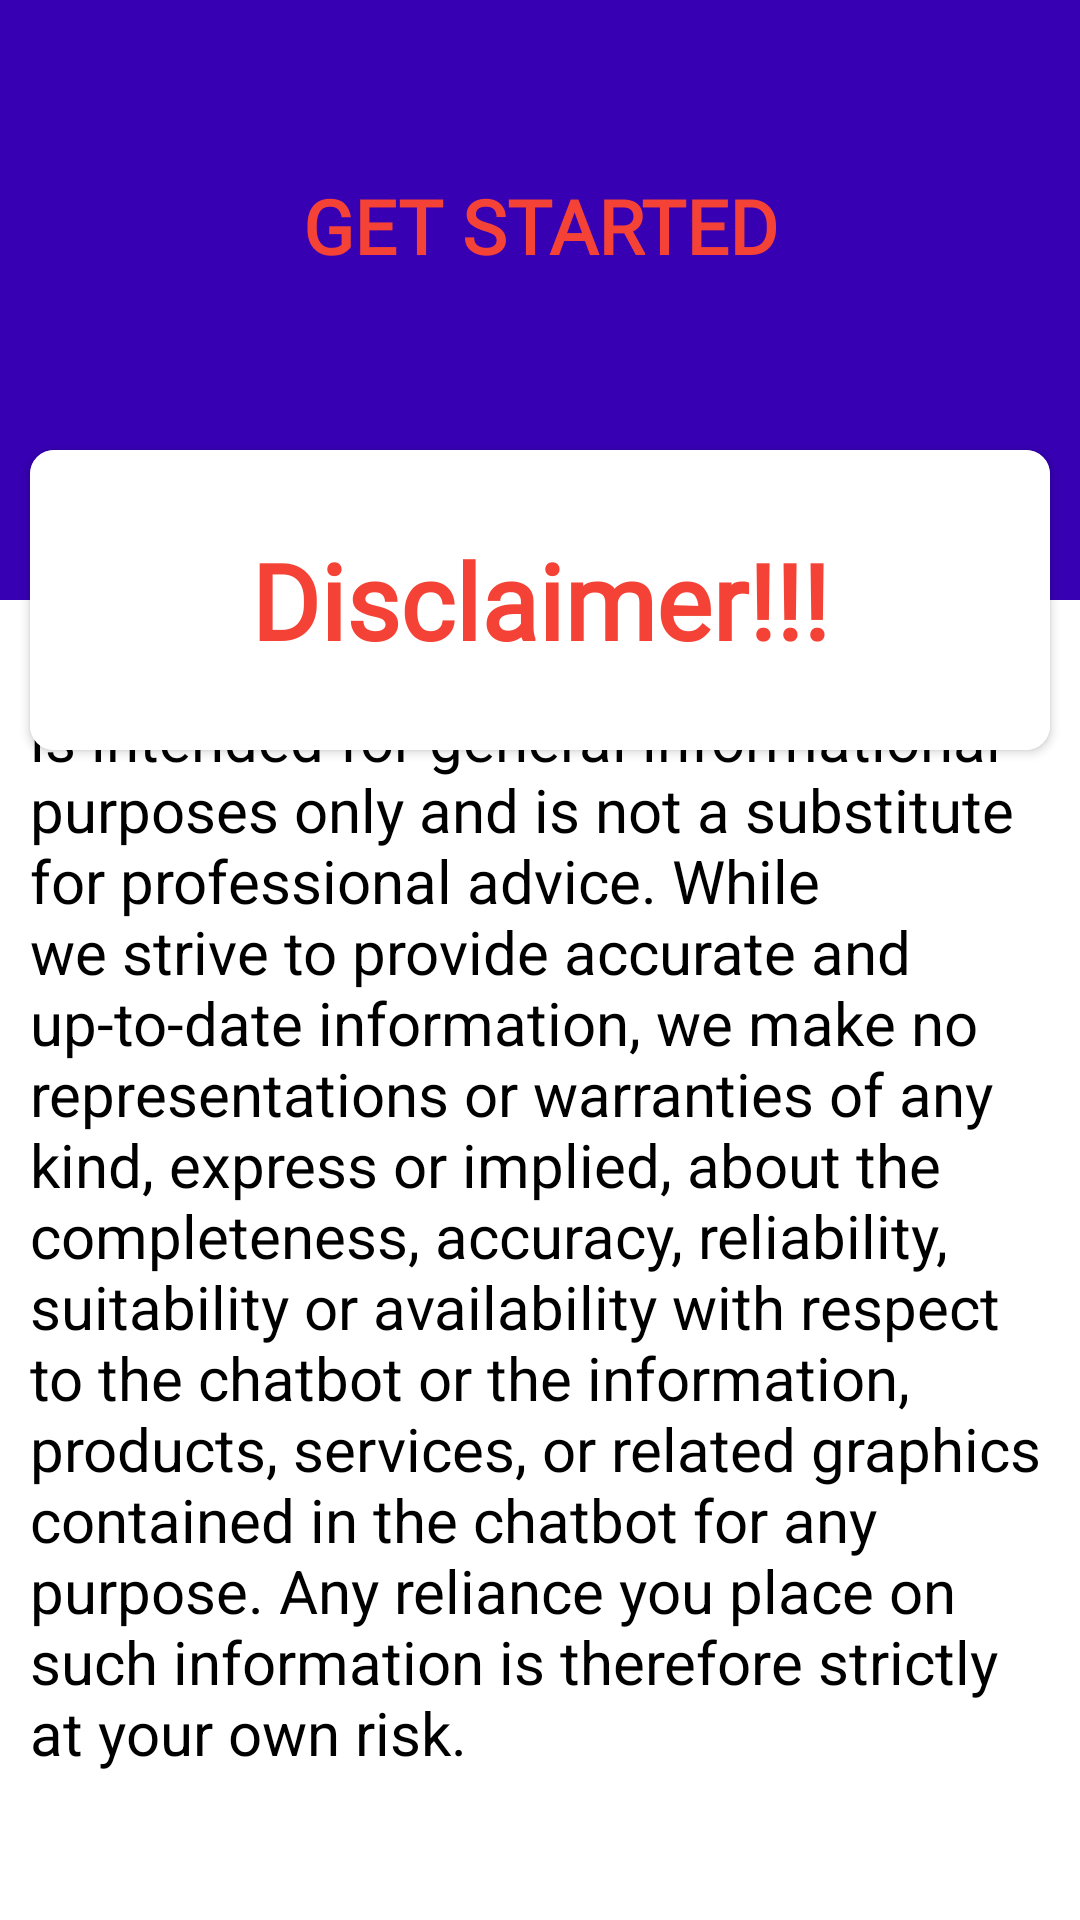

Here is an Android app screen rendered from its layout file. Give the layout XML and the strings, colors and styles it references.
<!-- AndroidManifest.xml: application theme Theme.ChatBot -->
<!-- res/layout/activity_introduction3.xml -->
<?xml version="1.0" encoding="utf-8"?>
<androidx.constraintlayout.widget.ConstraintLayout xmlns:android="http://schemas.android.com/apk/res/android"
    xmlns:app="http://schemas.android.com/apk/res-auto"
    xmlns:tools="http://schemas.android.com/tools"
    android:layout_width="match_parent"
    android:layout_height="match_parent"
    android:background="@color/white"
    tools:context=".Introduction1">

    <View
        android:id="@+id/view"
        android:layout_width="wrap_content"
        android:layout_height="200dp"
        android:background="@color/purple_700"
        app:layout_constraintEnd_toEndOf="parent"
        app:layout_constraintHorizontal_bias="0.5"
        app:layout_constraintStart_toStartOf="parent"
        app:layout_constraintTop_toTopOf="parent" />

    <TextView
        android:layout_width="wrap_content"
        android:layout_height="wrap_content"
        android:text="GET STARTED"
        android:textStyle="bold"
        android:textSize="25sp"
        android:textColor="@color/red"
        android:fontFamily="@font/bloodyfrozen"
        app:layout_constraintBottom_toTopOf="@+id/cardView"
        app:layout_constraintEnd_toEndOf="parent"
        app:layout_constraintHorizontal_bias="0.5"
        app:layout_constraintStart_toStartOf="parent"
        app:layout_constraintTop_toTopOf="@+id/view" />

    <androidx.constraintlayout.widget.Guideline
        android:id="@+id/guideline"
        android:layout_width="wrap_content"
        android:layout_height="wrap_content"
        android:orientation="vertical"
        app:layout_constraintGuide_begin="20dp" />

    <androidx.cardview.widget.CardView
        android:id="@+id/cardView"
        android:layout_width="match_parent"
        android:layout_height="100dp"
        android:elevation="8dp"
        app:cardCornerRadius="8dp"
        app:layout_constraintBottom_toBottomOf="@+id/view"
        app:layout_constraintTop_toBottomOf="@+id/view"
        tools:layout_editor_absoluteX="10dp"
        android:layout_marginLeft="10dp"
        android:layout_marginRight="10dp"
        android:background="@color/white"

        >

        <LinearLayout
            android:layout_width="match_parent"
            android:layout_height="match_parent"
            android:gravity="center"
            android:background="@color/white"
            >

            <TextView
                android:layout_width="wrap_content"
                android:layout_height="wrap_content"
                android:text="Disclaimer!!!"
                android:fontFamily="@font/handpackscript"
                android:textSize="35sp"
                android:textStyle="bold"
                android:textColor="@color/red"
                android:gravity="center"
                android:textAlignment="center"
                />


        </LinearLayout>








    </androidx.cardview.widget.CardView>

    <LinearLayout
        android:layout_width="match_parent"
        android:layout_height="match_parent"
        app:layout_constraintBottom_toBottomOf="parent"
        app:layout_constraintTop_toBottomOf="@+id/cardView"
        android:orientation="vertical"
        android:gravity="center"
        android:padding="10dp"
        android:layout_marginTop="200dp"
        >
        <TextView
            android:layout_width="wrap_content"
            android:layout_height="wrap_content"
            android:text="@string/introduction3"
            android:textColor="@color/black"
            android:textSize="20sp"
            android:layout_marginBottom="20dp"

            />

        <androidx.appcompat.widget.AppCompatButton
            android:layout_width="match_parent"
            android:layout_height="wrap_content"
            android:text="continue"
            android:background="@color/purple_700"
            android:layout_marginTop="20dp"
            android:onClick="toIntro4"


            />


    </LinearLayout>

</androidx.constraintlayout.widget.ConstraintLayout>
<!-- resources referenced by this layout -->
<resources>
  <color name="black">#FF000000</color>
  <color name="purple_700">#FF3700B3</color>
  <color name="red">#F44336</color>
  <color name="white">#FFFFFFFF</color>
  <string name="introduction3">
          The information provided by This bot is intended for general informational purposes only and is not a substitute for professional advice.
          While we strive to provide accurate and up-to-date information, we make no representations or warranties of any kind, express or implied, about the completeness, accuracy, reliability, suitability or availability with respect to the chatbot or the information, products, services, or related graphics contained in the chatbot for any purpose. Any reliance you place on such information is therefore strictly at your own risk.
      </string>
  <style name="Theme.ChatBot" parent="Theme.MaterialComponents.DayNight.NoActionBar">
          
          <item name="colorPrimary">@color/theme_color</item>
          <item name="colorPrimaryVariant">@color/theme_color</item>
          <item name="colorOnPrimary">@color/white</item>
          
          <item name="colorSecondary">@color/teal_200</item>
          <item name="colorSecondaryVariant">@color/teal_700</item>
          <item name="colorOnSecondary">@color/black</item>
          
          <item name="android:statusBarColor">?attr/colorOnPrimary</item>
          
      </style>
  <color name="theme_color">#BCB2B2</color>
  <color name="teal_200">#FF03DAC5</color>
  <color name="teal_700">#FF018786</color>
</resources>
